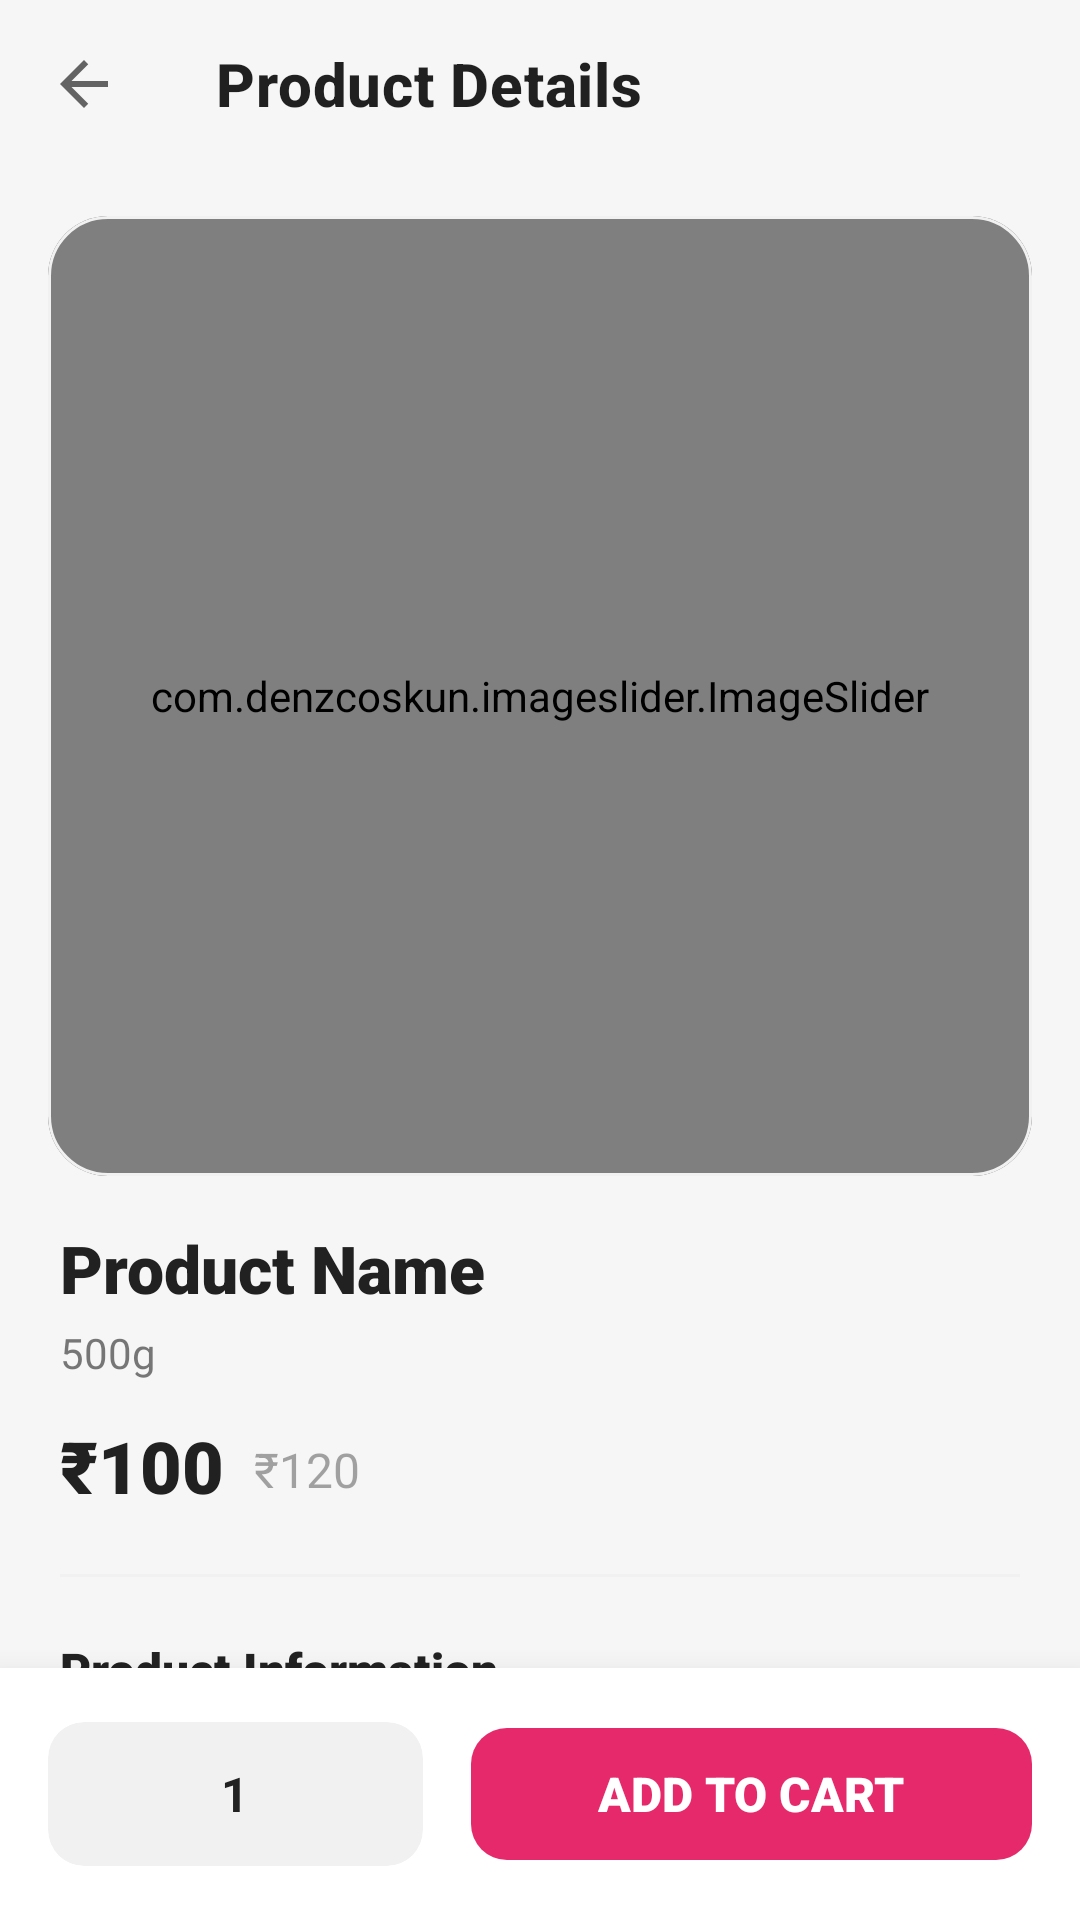

Here is an Android app screen rendered from its layout file. Give the layout XML and the strings, colors and styles it references.
<!-- AndroidManifest.xml: application theme Theme.KamalSweets -->
<!-- res/layout/activity_product_detail.xml -->
<?xml version="1.0" encoding="utf-8"?>
<androidx.coordinatorlayout.widget.CoordinatorLayout xmlns:android="http://schemas.android.com/apk/res/android"
    xmlns:app="http://schemas.android.com/apk/res-auto"
    xmlns:tools="http://schemas.android.com/tools"
    android:layout_width="match_parent"
    android:layout_height="match_parent"
    android:background="?android:attr/windowBackground"
    tools:context=".Activity.ProductDetailActivity">

    <com.google.android.material.appbar.AppBarLayout
        android:id="@+id/appBarLayout"
        android:layout_width="match_parent"
        android:layout_height="wrap_content"
        android:background="?android:attr/windowBackground"
        app:elevation="0dp">

        <com.google.android.material.appbar.MaterialToolbar
            android:id="@+id/toolbar"
            android:layout_width="match_parent"
            android:layout_height="?attr/actionBarSize"
            app:navigationIcon="@drawable/arrow_left"
            app:title="Product Details" />
    </com.google.android.material.appbar.AppBarLayout>

    <androidx.core.widget.NestedScrollView
        android:layout_width="match_parent"
        android:layout_height="match_parent"
        app:layout_behavior="@string/appbar_scrolling_view_behavior">

        <LinearLayout
            android:layout_width="match_parent"
            android:layout_height="wrap_content"
            android:orientation="vertical"
            android:paddingBottom="100dp">

            <com.google.android.material.card.MaterialCardView
                android:id="@+id/materialCardView"
                android:layout_width="match_parent"
                android:layout_height="320dp"
                android:layout_margin="16dp"
                app:cardCornerRadius="20dp"
                app:cardElevation="0dp"
                app:strokeColor="?attr/colorSurfaceVariant"
                app:strokeWidth="1dp">

                <com.denzcoskun.imageslider.ImageSlider
                    android:id="@+id/image_slider"
                    android:layout_width="match_parent"
                    android:layout_height="match_parent"
                    app:iss_auto_cycle="true"
                    app:iss_delay="2000"
                    app:iss_period="2000"
                    app:iss_text_align="CENTER" />
            </com.google.android.material.card.MaterialCardView>

            <LinearLayout
                android:layout_width="match_parent"
                android:layout_height="wrap_content"
                android:orientation="vertical"
                android:paddingHorizontal="20dp">

                <TextView
                    android:id="@+id/title"
                    android:layout_width="match_parent"
                    android:layout_height="wrap_content"
                    android:fontFamily="sans-serif-black"
                    android:text="Product Name"
                    android:textColor="?attr/colorOnSurface"
                    android:textSize="22sp" />

                <TextView
                    android:id="@+id/weight"
                    android:layout_width="wrap_content"
                    android:layout_height="wrap_content"
                    android:layout_marginTop="4dp"
                    android:alpha="0.6"
                    android:text="500g"
                    android:textColor="?attr/colorOnSurface"
                    android:textSize="14sp" />

                <LinearLayout
                    android:layout_width="match_parent"
                    android:layout_height="wrap_content"
                    android:layout_marginTop="12dp"
                    android:gravity="bottom"
                    android:orientation="horizontal">

                    <TextView
                        android:id="@+id/prize"
                        android:layout_width="wrap_content"
                        android:layout_height="wrap_content"
                        android:fontFamily="sans-serif-black"
                        android:text="₹100"
                        android:textColor="?attr/colorOnSurface"
                        android:textSize="24sp" />

                    <TextView
                        android:id="@+id/mrp"
                        android:layout_width="wrap_content"
                        android:layout_height="wrap_content"
                        android:layout_marginStart="10dp"
                        android:layout_marginBottom="2dp"
                        android:alpha="0.4"
                        android:text="₹120"
                        android:textColor="?attr/colorOnSurface"
                        android:textSize="16sp" />
                </LinearLayout>

                <View
                    android:layout_width="match_parent"
                    android:layout_height="1dp"
                    android:layout_marginVertical="20dp"
                    android:background="?attr/colorSurfaceVariant" />

                <TextView
                    android:layout_width="wrap_content"
                    android:layout_height="wrap_content"
                    android:fontFamily="sans-serif-black"
                    android:text="Product Information"
                    android:textColor="?attr/colorOnSurface"
                    android:textSize="16sp" />

                <TextView
                    android:id="@+id/Discription"
                    android:layout_width="match_parent"
                    android:layout_height="wrap_content"
                    android:layout_marginTop="8dp"
                    android:alpha="0.7"
                    android:lineSpacingExtra="4dp"
                    android:text="Description goes here..."
                    android:textColor="?attr/colorOnSurface"
                    android:textSize="15sp" />
            </LinearLayout>
        </LinearLayout>
    </androidx.core.widget.NestedScrollView>

    <com.google.android.material.card.MaterialCardView
        android:layout_width="match_parent"
        android:layout_height="wrap_content"
        android:layout_gravity="bottom"
        app:cardCornerRadius="0dp"
        app:cardElevation="16dp"
        app:strokeWidth="0dp">

        <LinearLayout
            android:layout_width="match_parent"
            android:layout_height="wrap_content"
            android:gravity="center_vertical"
            android:orientation="horizontal"
            android:padding="16dp">

            <com.google.android.material.card.MaterialCardView
                android:layout_width="wrap_content"
                android:layout_height="48dp"
                app:cardBackgroundColor="?attr/colorSurfaceVariant"
                app:cardCornerRadius="12dp"
                app:cardElevation="0dp"
                app:strokeWidth="0dp">

                <LinearLayout
                    android:layout_width="wrap_content"
                    android:layout_height="match_parent"
                    android:gravity="center_vertical"
                    android:orientation="horizontal">

                    <ImageButton
                        android:id="@+id/btn_minus"
                        android:layout_width="40dp"
                        android:layout_height="match_parent"
                        android:background="?attr/selectableItemBackground"
                        android:src="@drawable/ic_remove"
                        app:tint="?attr/colorOnSurface" />

                    <EditText
                        android:id="@+id/quantity"
                        android:layout_width="45dp"
                        android:layout_height="match_parent"
                        android:background="@android:color/transparent"
                        android:gravity="center"
                        android:inputType="number"
                        android:text="1"
                        android:textColor="?attr/colorOnSurface"
                        android:textSize="16sp"
                        android:textStyle="bold" />

                    <ImageButton
                        android:id="@+id/btn_plus"
                        android:layout_width="40dp"
                        android:layout_height="match_parent"
                        android:background="?attr/selectableItemBackground"
                        android:src="@drawable/ic_add"
                        app:tint="?attr/colorOnSurface" />
                </LinearLayout>
            </com.google.android.material.card.MaterialCardView>

            <com.google.android.material.button.MaterialButton
                android:id="@+id/cartview"
                style="@style/Widget.Material3.Button"
                android:layout_width="match_parent"
                android:layout_height="52dp"
                android:layout_marginStart="16dp"
                android:fontFamily="sans-serif-black"
                android:text="ADD TO CART"
                android:textSize="16sp"
                app:backgroundTint="?attr/colorPrimary"
                app:cornerRadius="12dp" />

        </LinearLayout>
    </com.google.android.material.card.MaterialCardView>

</androidx.coordinatorlayout.widget.CoordinatorLayout>
<!-- resources referenced by this layout -->
<resources>
  <!-- drawable arrow_left (drawable) -->
  <vector xmlns:android="http://schemas.android.com/apk/res/android"
      android:width="24dp"
      android:height="24dp"
      android:viewportWidth="24"
      android:viewportHeight="24"
      android:tint="?attr/colorControlNormal">
    <path
        android:fillColor="@android:color/white"
        android:pathData="M20,11H7.83l5.59-5.59L12,4l-8,8l8,8l1.41-1.41L7.83,13H20V11z"/>
  </vector>
  <style name="Theme.KamalSweets" parent="Base.Theme.KamalSweets" />
  <style name="Base.Theme.KamalSweets" parent="Theme.MaterialComponents.DayNight.NoActionBar">
          
          <item name="colorPrimary">@color/colorPrimary</item>
          <item name="colorOnPrimary">@color/white</item>
          <item name="colorSecondary">@color/colorSecondary</item>
  
          
          <item name="android:statusBarColor">?android:attr/windowBackground</item>
          <item name="android:windowLightStatusBar">true</item>
  
          
          <item name="android:windowBackground">@color/surface_light</item>
          <item name="colorSurface">@color/card_light</item>
          <item name="colorOnSurface">@color/text_primary_light</item>
          <item name="colorSurfaceVariant">#F1F1F1</item>
          <item name="colorOutlineVariant">#E0E0E0</item>
  
          
          <item name="textAppearanceHeadline6">@style/TextAppearance.KamalSweets.Headline6</item>
      </style>
  <color name="colorPrimary">#E6296A</color>
  <color name="white">#FFFFFFFF</color>
  <color name="colorSecondary">#FF7EB3</color>
  <color name="surface_light">#F6F6F6</color>
  <color name="card_light">#FFFFFF</color>
  <color name="text_primary_light">#212121</color>
  <style name="TextAppearance.KamalSweets.Headline6" parent="TextAppearance.MaterialComponents.Headline6">
          <item name="android:textColor">?attr/colorOnSurface</item>
          <item name="android:textStyle">bold</item>
      </style>
</resources>
